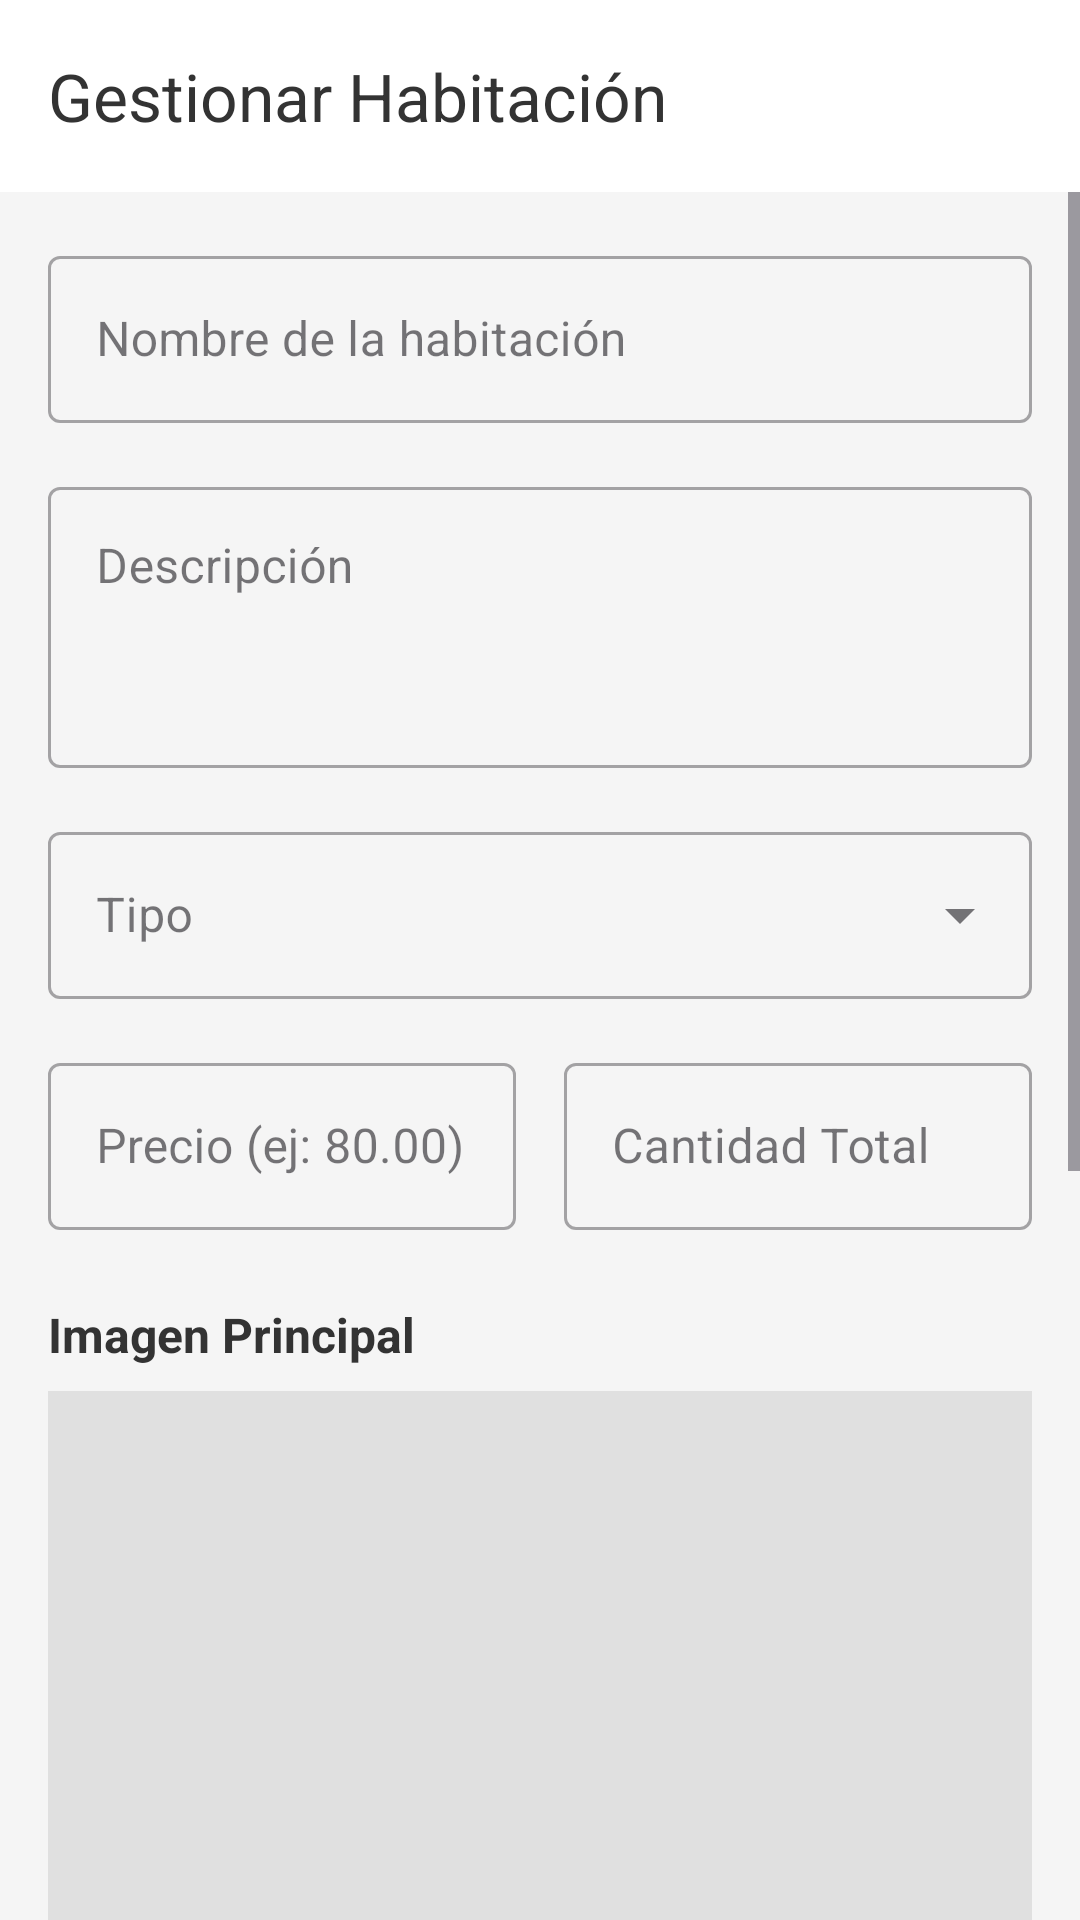

Produce the Android XML layout that renders to this screen, including the resource entries it uses.
<!-- AndroidManifest.xml: application theme Theme.HotelBoulevard -->
<!-- res/layout/activity_gestionar_habitacion_admin.xml -->
<?xml version="1.0" encoding="utf-8"?>
<LinearLayout
    xmlns:android="http://schemas.android.com/apk/res/android"
    xmlns:app="http://schemas.android.com/apk/res-auto"
    xmlns:tools="http://schemas.android.com/tools"
    android:layout_width="match_parent"
    android:layout_height="match_parent"
    android:orientation="vertical"
    android:background="#F5F5F5"
    tools:context=".GestionarHabitacionActivity">

    <com.google.android.material.appbar.AppBarLayout
        android:layout_width="match_parent"
        android:layout_height="wrap_content"
        android:background="@android:color/white"
        app:elevation="2dp">

        <com.google.android.material.appbar.MaterialToolbar
            android:id="@+id/toolbar_gestionar"
            android:layout_width="match_parent"
            android:layout_height="?attr/actionBarSize"
            app:navigationIcon="@drawable/ic_arrow_back"
            app:navigationIconTint="#666666"
            app:title="Gestionar Habitación"
            app:titleTextColor="#333333" />

    </com.google.android.material.appbar.AppBarLayout>

    <ScrollView
        android:layout_width="match_parent"
        android:layout_height="match_parent">

        <LinearLayout
            android:layout_width="match_parent"
            android:layout_height="wrap_content"
            android:orientation="vertical"
            android:padding="16dp">

            <com.google.android.material.textfield.TextInputLayout
                android:layout_width="match_parent"
                android:layout_height="wrap_content"
                android:hint="Nombre de la habitación"
                style="@style/Widget.MaterialComponents.TextInputLayout.OutlinedBox">
                <com.google.android.material.textfield.TextInputEditText
                    android:id="@+id/et_nombre"
                    android:layout_width="match_parent"
                    android:layout_height="wrap_content"
                    android:inputType="textCapWords" />
            </com.google.android.material.textfield.TextInputLayout>

            <com.google.android.material.textfield.TextInputLayout
                android:layout_width="match_parent"
                android:layout_height="wrap_content"
                android:layout_marginTop="16dp"
                android:hint="Descripción"
                style="@style/Widget.MaterialComponents.TextInputLayout.OutlinedBox">
                <com.google.android.material.textfield.TextInputEditText
                    android:id="@+id/et_descripcion"
                    android:layout_width="match_parent"
                    android:layout_height="wrap_content"
                    android:inputType="textMultiLine"
                    android:minLines="3"
                    android:gravity="top" />
            </com.google.android.material.textfield.TextInputLayout>

            <com.google.android.material.textfield.TextInputLayout
                android:layout_width="match_parent"
                android:layout_height="wrap_content"
                android:layout_marginTop="16dp"
                android:hint="Tipo"
                style="@style/Widget.MaterialComponents.TextInputLayout.OutlinedBox.ExposedDropdownMenu">
                <AutoCompleteTextView
                    android:id="@+id/act_tipo"
                    android:layout_width="match_parent"
                    android:layout_height="wrap_content"
                    android:inputType="none" />
            </com.google.android.material.textfield.TextInputLayout>

            <LinearLayout
                android:layout_width="match_parent"
                android:layout_height="wrap_content"
                android:layout_marginTop="16dp"
                android:orientation="horizontal">
                <com.google.android.material.textfield.TextInputLayout
                    android:layout_width="0dp"
                    android:layout_height="wrap_content"
                    android:layout_weight="1"
                    android:hint="Precio (ej: 80.00)"
                    android:layout_marginEnd="8dp"
                    style="@style/Widget.MaterialComponents.TextInputLayout.OutlinedBox">
                    <com.google.android.material.textfield.TextInputEditText
                        android:id="@+id/et_precio"
                        android:layout_width="match_parent"
                        android:layout_height="wrap_content"
                        android:inputType="numberDecimal" />
                </com.google.android.material.textfield.TextInputLayout>
                <com.google.android.material.textfield.TextInputLayout
                    android:layout_width="0dp"
                    android:layout_height="wrap_content"
                    android:layout_weight="1"
                    android:hint="Cantidad Total"
                    android:layout_marginStart="8dp"
                    style="@style/Widget.MaterialComponents.TextInputLayout.OutlinedBox">
                    <com.google.android.material.textfield.TextInputEditText
                        android:id="@+id/et_cantidad_total"
                        android:layout_width="match_parent"
                        android:layout_height="wrap_content"
                        android:inputType="number" />
                </com.google.android.material.textfield.TextInputLayout>
            </LinearLayout>

            <TextView
                android:layout_width="wrap_content"
                android:layout_height="wrap_content"
                android:layout_marginTop="24dp"
                android:text="Imagen Principal"
                android:textSize="16sp"
                android:textStyle="bold"
                android:textColor="#333333"/>
            <ImageView
                android:id="@+id/iv_imagen_preview"
                android:layout_width="match_parent"
                android:layout_height="200dp"
                android:layout_marginTop="8dp"
                android:scaleType="centerCrop"
                android:background="#E0E0E0"
                android:src="@drawable/ic_hotel_placeholder"
                android:contentDescription="Vista previa de la imagen principal"/>
            <com.google.android.material.button.MaterialButton
                android:id="@+id/btn_seleccionar_imagen"
                android:layout_width="match_parent"
                android:layout_height="wrap_content"
                android:layout_marginTop="8dp"
                android:text="Seleccionar Imagen"
                style="@style/Widget.MaterialComponents.Button.OutlinedButton" />

            <TextView
                android:layout_width="wrap_content"
                android:layout_height="wrap_content"
                android:layout_marginTop="24dp"
                android:text="Servicios y Comodidades"
                android:textSize="16sp"
                android:textStyle="bold"
                android:textColor="#333333"/>

            <LinearLayout
                android:layout_width="match_parent"
                android:layout_height="wrap_content"
                android:orientation="horizontal"
                android:layout_marginTop="8dp">

                <com.google.android.material.checkbox.MaterialCheckBox
                    android:id="@+id/cb_wifi"
                    android:layout_width="0dp"
                    android:layout_height="wrap_content"
                    android:layout_weight="1"
                    android:text="Wi-Fi de alta velocidad" />

                <com.google.android.material.checkbox.MaterialCheckBox
                    android:id="@+id/cb_aire_acondicionado"
                    android:layout_width="0dp"
                    android:layout_height="wrap_content"
                    android:layout_weight="1"
                    android:text="Aire acondicionado" />
            </LinearLayout>

            <LinearLayout
                android:layout_width="match_parent"
                android:layout_height="wrap_content"
                android:orientation="horizontal">

                <com.google.android.material.checkbox.MaterialCheckBox
                    android:id="@+id/cb_smart_tv"
                    android:layout_width="0dp"
                    android:layout_height="wrap_content"
                    android:layout_weight="1"
                    android:text="Smart TV con streaming" />

                <com.google.android.material.checkbox.MaterialCheckBox
                    android:id="@+id/cb_minibar"
                    android:layout_width="0dp"
                    android:layout_height="wrap_content"
                    android:layout_weight="1"
                    android:text="Minibar" />
            </LinearLayout>

            <LinearLayout
                android:layout_width="match_parent"
                android:layout_height="wrap_content"
                android:orientation="horizontal">

                <com.google.android.material.checkbox.MaterialCheckBox
                    android:id="@+id/cb_caja_seguridad"
                    android:layout_width="0dp"
                    android:layout_height="wrap_content"
                    android:layout_weight="1"
                    android:text="Caja de seguridad" />

                <com.google.android.material.checkbox.MaterialCheckBox
                    android:id="@+id/cb_servicio_habitacion"
                    android:layout_width="0dp"
                    android:layout_height="wrap_content"
                    android:layout_weight="1"
                    android:text="Servicio a la habitación 24h" />
            </LinearLayout>

            <LinearLayout
                android:layout_width="match_parent"
                android:layout_height="wrap_content"
                android:orientation="horizontal">

                <com.google.android.material.checkbox.MaterialCheckBox
                    android:id="@+id/cb_bano_privado"
                    android:layout_width="0dp"
                    android:layout_height="wrap_content"
                    android:layout_weight="1"
                    android:text="Baño privado de lujo" />

                <com.google.android.material.checkbox.MaterialCheckBox
                    android:id="@+id/cb_balcon_privado"
                    android:layout_width="0dp"
                    android:layout_height="wrap_content"
                    android:layout_weight="1"
                    android:text="Balcón privado" />
            </LinearLayout>

            <com.google.android.material.button.MaterialButton
                android:id="@+id/btn_guardar"
                android:layout_width="match_parent"
                android:layout_height="wrap_content"
                android:layout_marginTop="32dp"
                android:layout_marginBottom="16dp"
                android:text="Guardar Habitación"
                android:padding="12dp"
                app:cornerRadius="8dp" />

        </LinearLayout>
    </ScrollView>
</LinearLayout>
<!-- resources referenced by this layout -->
<resources>
  <style name="Theme.HotelBoulevard" parent="Base.Theme.HotelBoulevard" />
  <style name="Base.Theme.HotelBoulevard" parent="Theme.Material3.DayNight.NoActionBar">
          
          
      </style>
</resources>
